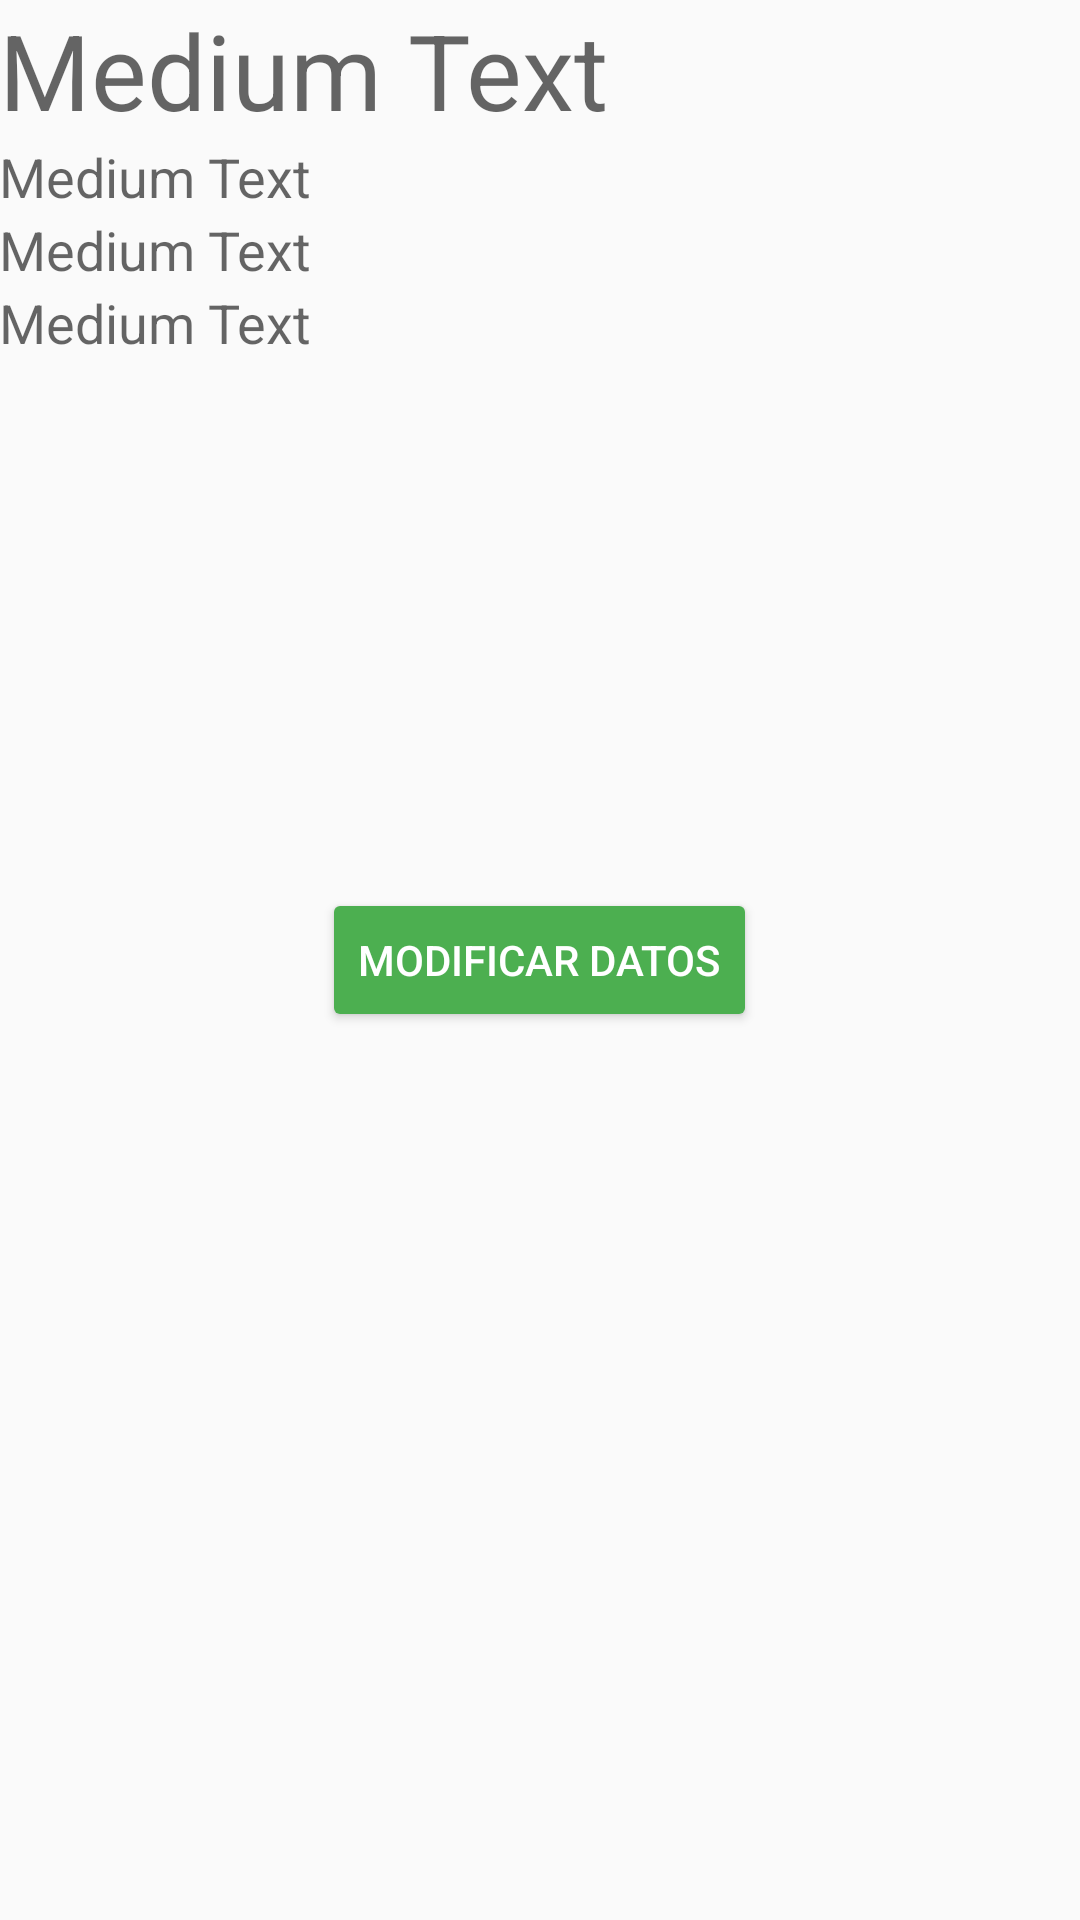

Android layout source for this screen:
<!-- AndroidManifest.xml: application theme AppTheme -->
<!-- res/layout/activity_detalle.xml -->
<?xml version="1.0" encoding="utf-8"?>
<RelativeLayout xmlns:android="http://schemas.android.com/apk/res/android"
    xmlns:tools="http://schemas.android.com/tools"
    android:layout_width="match_parent"
    android:layout_height="match_parent"
    android:paddingBottom="@dimen/activity_vertical_margin"
    android:paddingLeft="@dimen/activity_horizontal_margin"
    android:paddingRight="@dimen/activity_horizontal_margin"
    android:paddingTop="@dimen/activity_vertical_margin"
    tools:context="com.virra.miaplicacion2.Detalle">


    <TextView
    android:layout_width="wrap_content"
    android:layout_height="wrap_content"
    android:textAppearance="?android:attr/textAppearanceMedium"
    android:text="Medium Text"
    android:id="@+id/nombre"
    android:layout_alignParentTop="true"
    android:layout_alignParentStart="true"
        android:textSize="35dp"/>

    <TextView
        android:layout_width="wrap_content"
        android:layout_height="wrap_content"
        android:textAppearance="?android:attr/textAppearanceMedium"
        android:text="Medium Text"
        android:id="@+id/telefono"
        android:layout_below="@id/nombre"

        android:layout_alignParentStart="true" />

    <TextView
        android:layout_width="wrap_content"
        android:layout_height="wrap_content"
        android:textAppearance="?android:attr/textAppearanceMedium"
        android:text="Medium Text"
        android:layout_below="@id/telefono"
        android:id="@+id/email"

        android:layout_alignParentStart="true" />

    <TextView
        android:layout_width="wrap_content"
        android:layout_height="wrap_content"
        android:textAppearance="?android:attr/textAppearanceMedium"
        android:text="Medium Text"
        android:id="@+id/contacto"
        android:layout_below="@id/email"
        android:layout_alignParentStart="true" />

    <Button
        android:layout_width="wrap_content"
        android:layout_height="wrap_content"
        android:text="Modificar Datos"
        android:id="@+id/btnmodi"
        android:theme="@style/RaiseButton"
        android:layout_centerVertical="true"
        android:layout_centerHorizontal="true" />
</RelativeLayout>
<!-- resources referenced by this layout -->
<resources>
  <style name="RaiseButton" parent="Theme.AppCompat.Light">
          
          <item name="colorButtonNormal">@color/colorAccent</item>
          <item name="colorControlHighlight">@color/colorPrimary </item>
          <item name="android:textColor">@color/texticon</item>
  
  
      </style>
  <style name="AppTheme" parent="Theme.AppCompat.Light.DarkActionBar">
          
          <item name="colorPrimary">@color/colorPrimary</item>
          <item name="colorPrimaryDark">@color/colorPrimaryDark</item>
          <item name="colorAccent">@color/colorAccent</item>
      </style>
  <color name="colorAccent">#4CAF50</color>
  <color name="colorPrimary">#009688</color>
  <color name="texticon">#FFFFFF</color>
  <color name="colorPrimaryDark">#00796B</color>
</resources>
